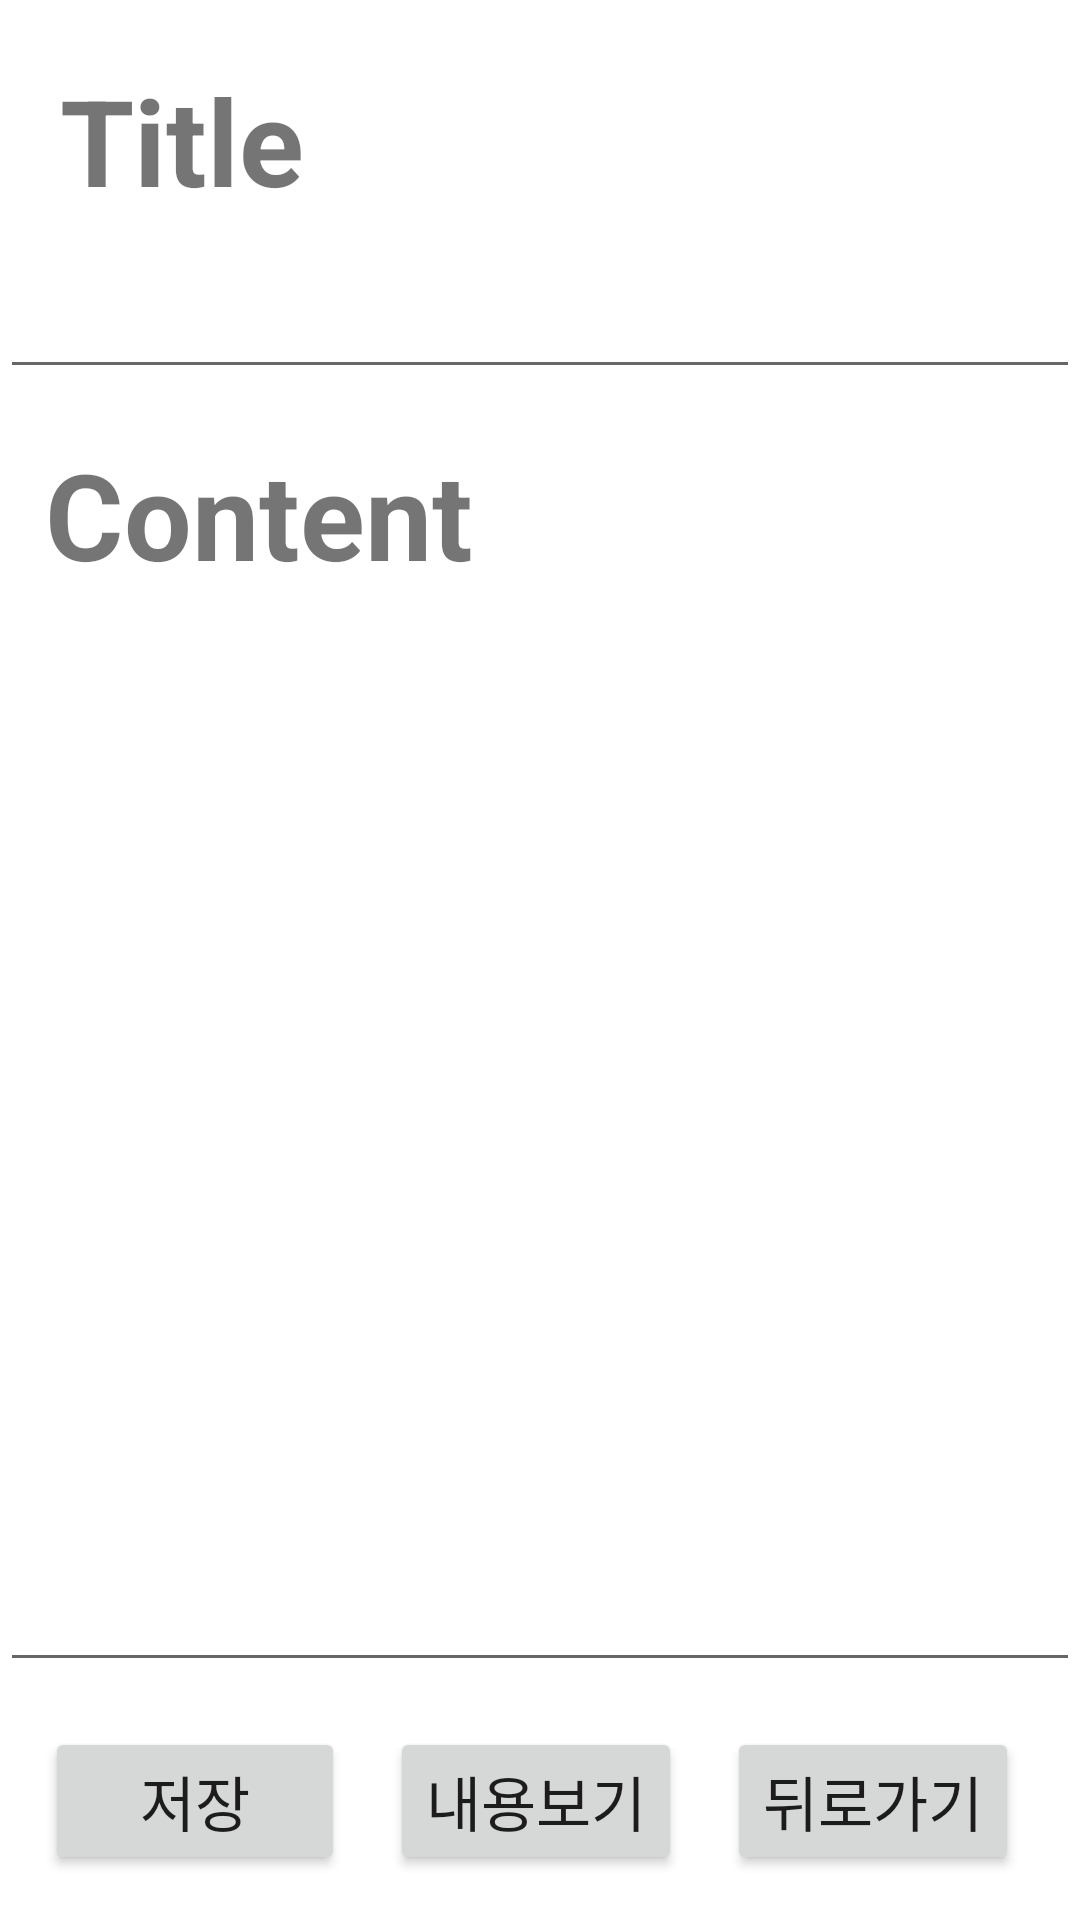

Here is an Android app screen rendered from its layout file. Give the layout XML and the strings, colors and styles it references.
<!-- AndroidManifest.xml: application theme Theme.MVVMBoradTest -->
<!-- res/layout/activity_board.xml -->
<?xml version="1.0" encoding="utf-8"?>
<layout xmlns:android="http://schemas.android.com/apk/res/android"
    xmlns:app="http://schemas.android.com/apk/res-auto"
    xmlns:tools="http://schemas.android.com/tools">

    <androidx.constraintlayout.widget.ConstraintLayout
        android:layout_width="match_parent"
        android:layout_height="match_parent"
        tools:context=".activities.BoardActivity">


        <TextView
            android:id="@+id/textView"
            android:layout_width="wrap_content"
            android:layout_height="wrap_content"
            android:layout_margin="20dp"
            android:text="Title"
            android:textStyle="bold"
            android:textSize="40sp"
            app:layout_constraintStart_toStartOf="parent"
            app:layout_constraintTop_toTopOf="parent" />

        <EditText
            android:id="@+id/et_title"
            android:layout_width="match_parent"
            android:layout_height="wrap_content"
            android:ems="10"
            android:inputType="textPersonName"
            android:layout_marginTop="15dp"
            app:layout_constraintEnd_toEndOf="@+id/textView"
            app:layout_constraintStart_toStartOf="@+id/textView"
            app:layout_constraintTop_toBottomOf="@+id/textView" />

        <TextView
            android:id="@+id/tv_content"
            android:layout_width="wrap_content"
            android:layout_height="wrap_content"
            android:layout_margin="15dp"
            android:text="Content"
            android:textSize="40sp"
            android:textStyle="bold"
            app:layout_constraintStart_toStartOf="parent"
            app:layout_constraintTop_toBottomOf="@+id/et_title" />

        <EditText
            android:id="@+id/et_content"
            android:layout_width="0dp"
            android:layout_height="0dp"
            android:layout_marginTop="15dp"
            android:layout_marginBottom="15dp"
            android:gravity="top"
            app:layout_constraintBottom_toTopOf="@+id/btn_select"
            app:layout_constraintEnd_toEndOf="parent"
            app:layout_constraintStart_toStartOf="parent"
            app:layout_constraintTop_toBottomOf="@+id/tv_content" />

        <Button
            android:id="@+id/btn_save"
            android:layout_width="100dp"
            android:layout_height="wrap_content"
            android:text="저장"
            android:textSize="20sp"
            android:layout_margin="15dp"
            app:layout_constraintBottom_toBottomOf="parent"
            app:layout_constraintStart_toStartOf="parent" />
        <Button
            android:id="@+id/btn_select"
            android:layout_width="wrap_content"
            android:layout_height="wrap_content"
            android:text="내용보기"
            android:textSize="20sp"
            android:layout_margin="15dp"
            app:layout_constraintBottom_toBottomOf="parent"
            app:layout_constraintStart_toEndOf="@+id/btn_save"/>

        <Button
            android:id="@+id/btn_backpressed"
            android:layout_width="wrap_content"
            android:layout_height="wrap_content"
            android:text="뒤로가기"
            android:textSize="20sp"
            android:layout_margin="15dp"
            app:layout_constraintBottom_toBottomOf="parent"
            app:layout_constraintStart_toEndOf="@+id/btn_select" />


    </androidx.constraintlayout.widget.ConstraintLayout>

</layout>
<!-- resources referenced by this layout -->
<resources>
  <style name="Theme.MVVMBoradTest" parent="Theme.MaterialComponents.DayNight.DarkActionBar">
          
          <item name="colorPrimary">@color/purple_500</item>
          <item name="colorPrimaryVariant">@color/purple_700</item>
          <item name="colorOnPrimary">@color/white</item>
          
          <item name="colorSecondary">@color/teal_200</item>
          <item name="colorSecondaryVariant">@color/teal_700</item>
          <item name="colorOnSecondary">@color/black</item>
          
          <item name="android:statusBarColor" tools:targetApi="l">?attr/colorPrimaryVariant</item>
          
      </style>
  <!-- not gathered from this repository: default colours our renderer supplied (Android Studio template values) -->
  <color name="purple_500">#FF6200EE</color>
  <color name="purple_700">#FF3700B3</color>
  <color name="teal_200">#FF03DAC5</color>
  <color name="teal_700">#FF018786</color>
  <color name="black">#FF000000</color>
  <color name="white">#FFFFFFFF</color>
</resources>
